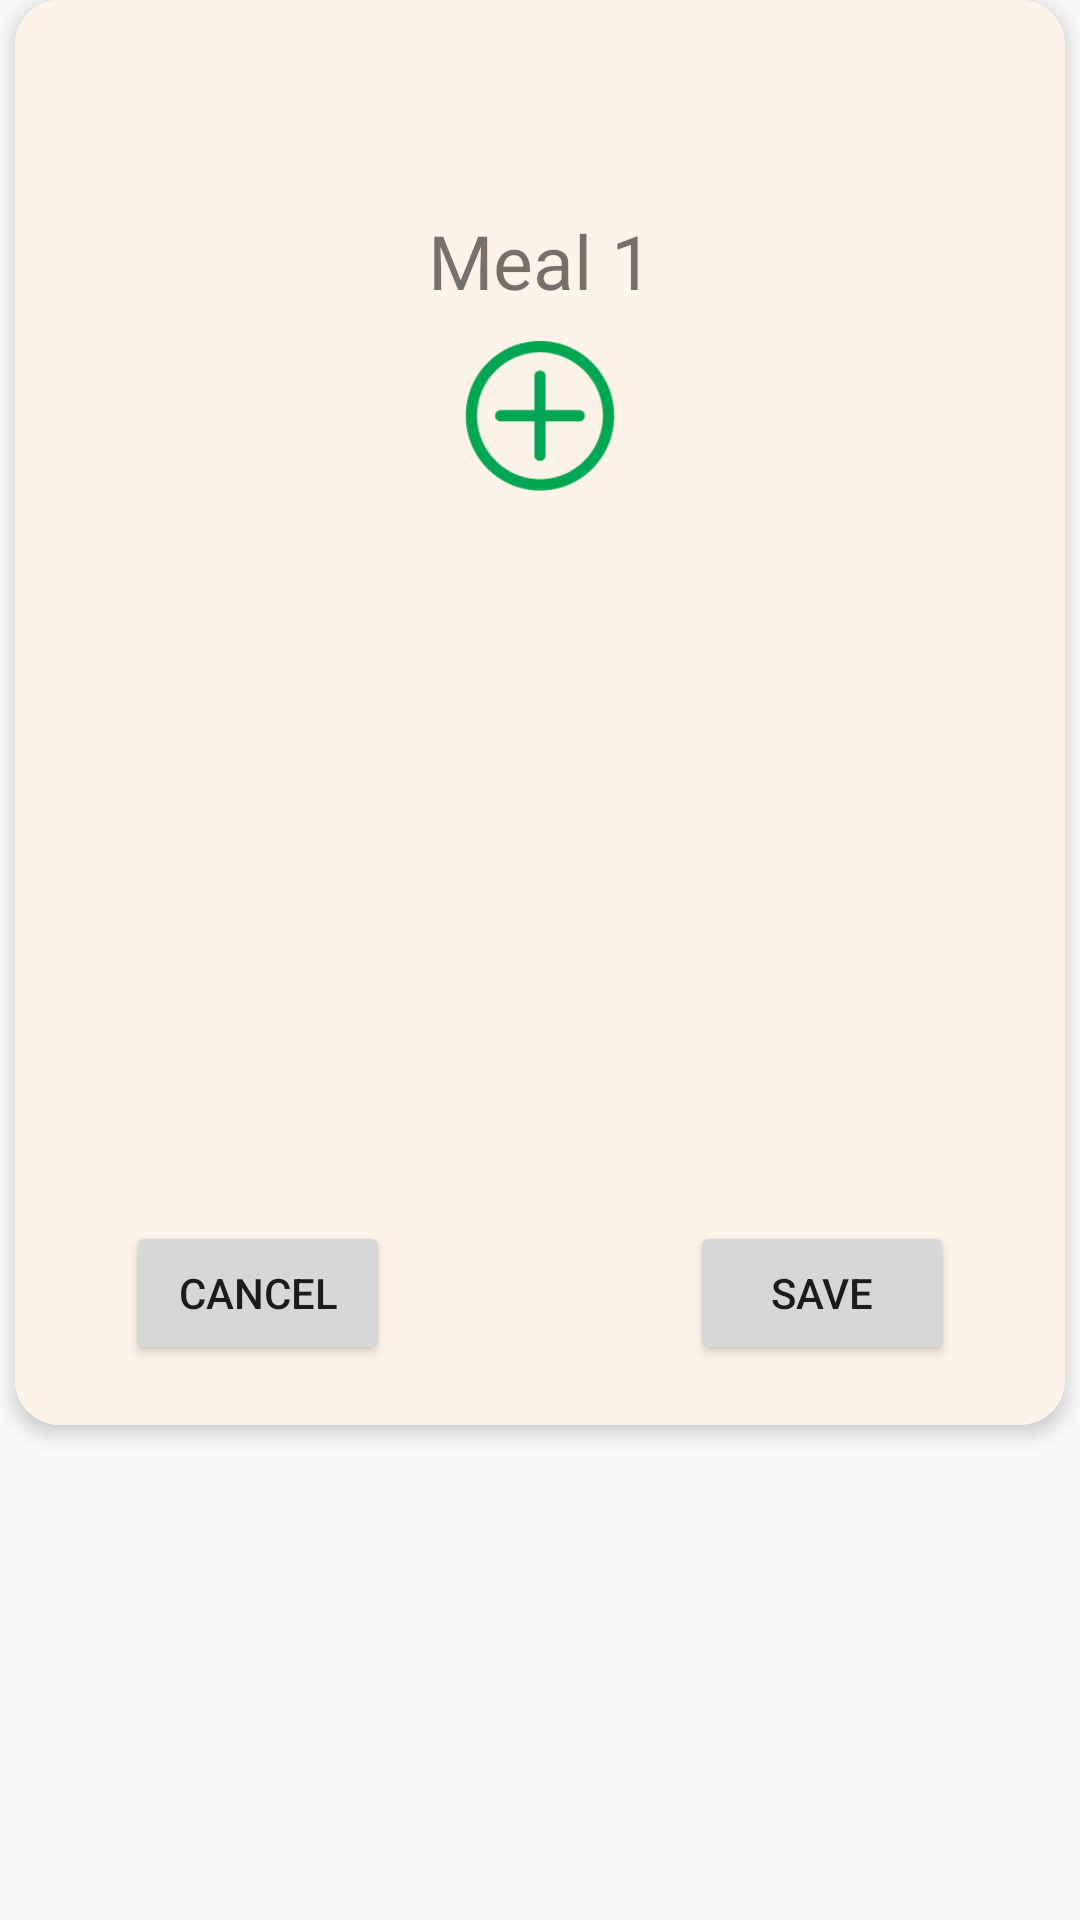

Here is an Android app screen rendered from its layout file. Give the layout XML and the strings, colors and styles it references.
<!-- AndroidManifest.xml: application theme AppTheme -->
<!-- res/layout/dialog_food.xml -->
<?xml version="1.0" encoding="utf-8"?>
<LinearLayout xmlns:android="http://schemas.android.com/apk/res/android"
    xmlns:app="http://schemas.android.com/apk/res-auto"
    xmlns:tools="http://schemas.android.com/tools"
    android:orientation="vertical"
    android:layout_width="wrap_content"
    android:layout_height="wrap_content">

    <androidx.cardview.widget.CardView
        android:layout_width="350dp"
        android:layout_height="475dp"
        android:background="@color/lightOrange"
        android:layout_gravity="center"
        app:cardCornerRadius="15dp"
        app:cardElevation="4dp">

        <LinearLayout
            android:layout_width="match_parent"
            android:layout_height="match_parent"
            android:layout_gravity="center"
            android:padding="20dp"
            android:orientation="vertical"
            android:background="@color/lightOrange">

            <LinearLayout
                android:layout_width="match_parent"
                android:layout_height="370dp"
                android:orientation="vertical">

                <TextView
                    android:id="@+id/textView18"
                    android:layout_width="match_parent"
                    android:layout_height="wrap_content"
                    android:gravity="center_horizontal"
                    android:layout_marginTop="50dp"
                    android:layout_marginBottom="10dp"
                    android:fontFamily="@font/bariol_bold"
                    android:text="Meal 1"
                    android:textSize="25sp" />

                <ScrollView
                    android:layout_width="match_parent"
                    android:layout_height="match_parent">

                    <LinearLayout
                        android:layout_width="match_parent"
                        android:layout_height="wrap_content"
                        android:orientation="vertical" >


                        <LinearLayout
                            android:id="@+id/food_item_lyt"
                            android:layout_width="match_parent"
                            android:layout_height="wrap_content"
                            android:orientation="vertical">



                        </LinearLayout>

                        <Button
                            android:id="@+id/add_btn"
                            android:layout_width="50dp"
                            android:layout_height="50dp"
                            android:layout_gravity="center"
                            android:background="@drawable/add_small"
                            android:gravity="center" />
                    </LinearLayout>
                </ScrollView>

            </LinearLayout>

            <LinearLayout
                android:layout_width="match_parent"
                android:layout_height="0dp"
                android:layout_weight="1"
                android:gravity="center_horizontal|bottom"
                android:orientation="horizontal">

                <Button
                    android:id="@+id/cancel_btn"
                    android:layout_width="wrap_content"
                    android:layout_height="wrap_content"
                    android:text="Cancel" />

                <Space
                    android:layout_width="100dp"
                    android:layout_height="match_parent" />

                <Button
                    android:id="@+id/save_btn"
                    android:layout_width="wrap_content"
                    android:layout_height="wrap_content"
                    android:text="Save" />

            </LinearLayout>
        </LinearLayout>

    </androidx.cardview.widget.CardView>
</LinearLayout>
<!-- res/layout/input_item_food_dialog.xml (included above) -->
<?xml version="1.0" encoding="utf-8"?>
<LinearLayout xmlns:android="http://schemas.android.com/apk/res/android"
    xmlns:app="http://schemas.android.com/apk/res-auto"
    android:orientation="horizontal"
    android:paddingBottom="10dp"
    android:layout_width="match_parent"
    android:layout_height="wrap_content">

    <EditText
        android:id="@+id/editText2"
        android:layout_width="0dp"
        android:layout_height="wrap_content"
        android:layout_weight="1"
        android:ems="10"
        android:inputType="textCapWords"
        android:background="@android:color/white"
        android:hint="Enter a food"/>

    <ImageButton
        android:id="@+id/imageButton"
        android:layout_width="30dp"
        android:layout_height="30dp"
        android:layout_gravity="start"
        app:srcCompat="@android:drawable/ic_menu_close_clear_cancel" />

</LinearLayout>
<!-- resources referenced by this layout -->
<resources>
  <color name="lightOrange">#FEF3E9</color>
  <!-- drawable add_small: png bitmap (drawable, 2800 bytes) -->
  <style name="AppTheme" parent="Theme.AppCompat.Light.NoActionBar">
          
          <item name="colorPrimary">@color/colorPrimary</item>
          <item name="colorPrimaryDark">@color/colorPrimaryDark</item>
          <item name="colorAccent">@color/green</item>
      </style>
  <color name="colorPrimary">#008577</color>
  <color name="colorPrimaryDark">#00574B</color>
  <color name="green">#56B729</color>
</resources>
